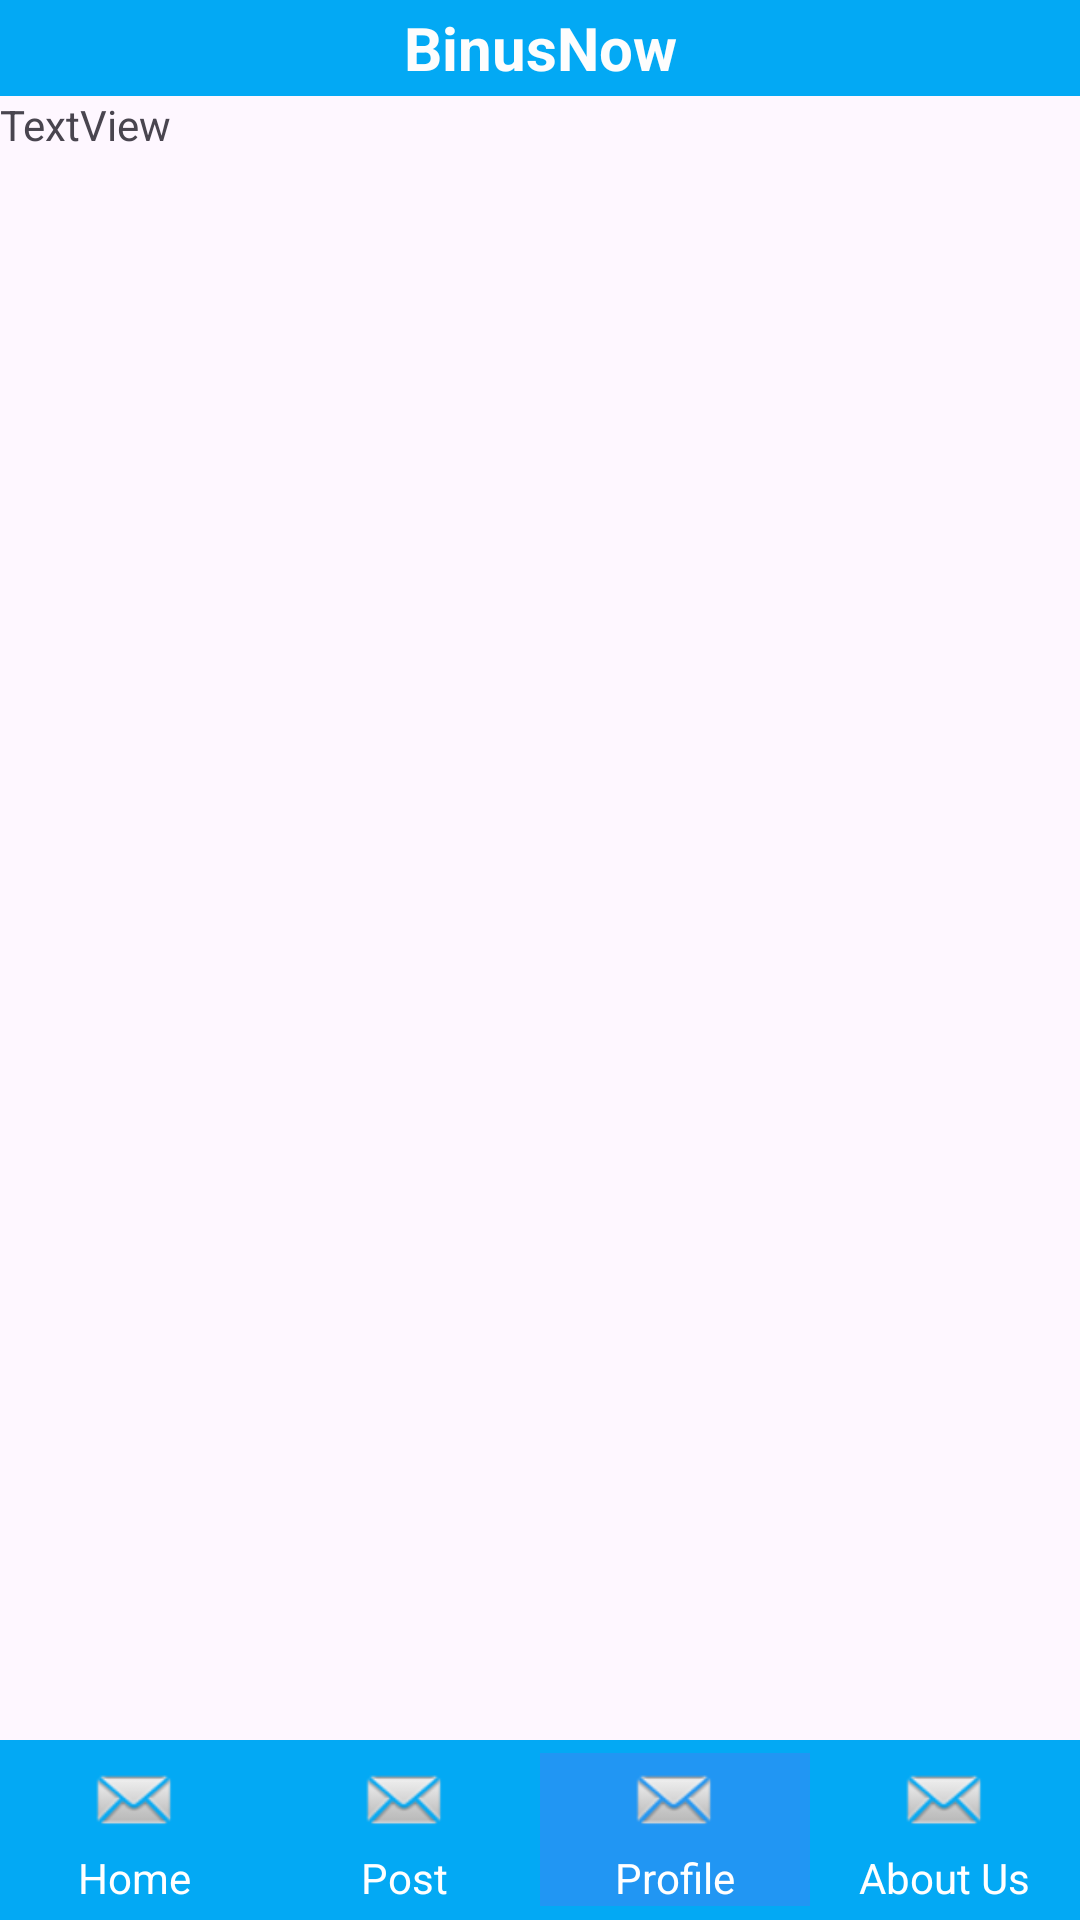

Layout XML and referenced resources for this Android screen:
<!-- AndroidManifest.xml: application theme Theme.BinusNow -->
<!-- res/layout/activity_profile.xml -->
<?xml version="1.0" encoding="utf-8"?>
<RelativeLayout xmlns:android="http://schemas.android.com/apk/res/android"
    xmlns:app="http://schemas.android.com/apk/res-auto"
    xmlns:tools="http://schemas.android.com/tools"
    android:id="@+id/main"
    android:layout_width="match_parent"
    android:layout_height="match_parent"
    tools:context=".HomePageActivity">

    <TextView
        android:id="@+id/textView"
        android:layout_width="wrap_content"
        android:layout_height="32dp"
        android:layout_alignParentStart="true"
        android:layout_alignParentEnd="true"
        android:layout_marginStart="0dp"
        android:layout_marginEnd="0dp"
        android:background="#03A9F4"
        android:gravity="center"
        android:text="BinusNow"
        android:textColor="#FDFDFD"
        android:textSize="20sp"
        android:textStyle="bold" />

    <RelativeLayout
        android:layout_width="match_parent"
        android:layout_height="match_parent"
        android:layout_above="@id/menubar"
        android:layout_below="@+id/textView"
        android:layout_marginTop="0dp"
        android:layout_marginBottom="0dp">

        <TextView
            android:id="@+id/textView2"
            android:layout_width="wrap_content"
            android:layout_height="wrap_content"
            android:text="TextView" />
    </RelativeLayout>

    <TableLayout
        android:id="@+id/menubar"
        android:layout_width="match_parent"
        android:layout_height="60dp"
        android:layout_alignParentBottom="true"
        android:background="#03A9F4"
        android:gravity="center">

        <TableRow
            android:layout_width="match_parent"
            android:layout_height="match_parent"
            android:gravity="center">

            <LinearLayout
                android:id="@+id/HomeButton"
                android:layout_width="0dp"
                android:layout_height="wrap_content"
                android:layout_weight="1"
                android:gravity="center"
                android:orientation="vertical">

                <ImageView
                    android:layout_width="32dp"
                    android:layout_height="32dp"
                    android:src="@android:drawable/sym_action_email" />

                <TextView
                    android:layout_width="wrap_content"
                    android:layout_height="wrap_content"
                    android:text="Home"
                    android:textColor="@android:color/white" />
            </LinearLayout>

            <LinearLayout
                android:id="@+id/PostButton"
                android:layout_width="0dp"
                android:layout_height="wrap_content"
                android:layout_weight="1"
                android:gravity="center"
                android:orientation="vertical">

                <ImageView
                    android:layout_width="32dp"
                    android:layout_height="32dp"
                    android:src="@android:drawable/sym_action_email" />

                <TextView
                    android:layout_width="wrap_content"
                    android:layout_height="wrap_content"
                    android:text="Post"
                    android:textColor="@android:color/white" />
            </LinearLayout>

            <LinearLayout
                android:id="@+id/ProfileButton"
                android:layout_width="0dp"
                android:layout_height="wrap_content"
                android:layout_weight="1"
                android:background="#2196F3"
                android:gravity="center"
                android:orientation="vertical">

                <ImageView
                    android:layout_width="32dp"
                    android:layout_height="32dp"
                    android:src="@android:drawable/sym_action_email" />

                <TextView
                    android:layout_width="wrap_content"
                    android:layout_height="wrap_content"
                    android:text="Profile"
                    android:textColor="@android:color/white" />
            </LinearLayout>

            <LinearLayout
                android:id="@+id/AboutButton"
                android:layout_width="0dp"
                android:layout_height="wrap_content"
                android:layout_weight="1"
                android:gravity="center"
                android:orientation="vertical">

                <ImageView
                    android:layout_width="32dp"
                    android:layout_height="32dp"
                    android:src="@android:drawable/sym_action_email" />

                <TextView
                    android:layout_width="wrap_content"
                    android:layout_height="wrap_content"
                    android:text="About Us"
                    android:textColor="@android:color/white" />
            </LinearLayout>

        </TableRow>

    </TableLayout>

</RelativeLayout>
<!-- resources referenced by this layout -->
<resources>
  <style name="Theme.BinusNow" parent="Base.Theme.BinusNow" />
  <style name="Base.Theme.BinusNow" parent="Theme.Material3.DayNight.NoActionBar">
          
          
      </style>
</resources>
